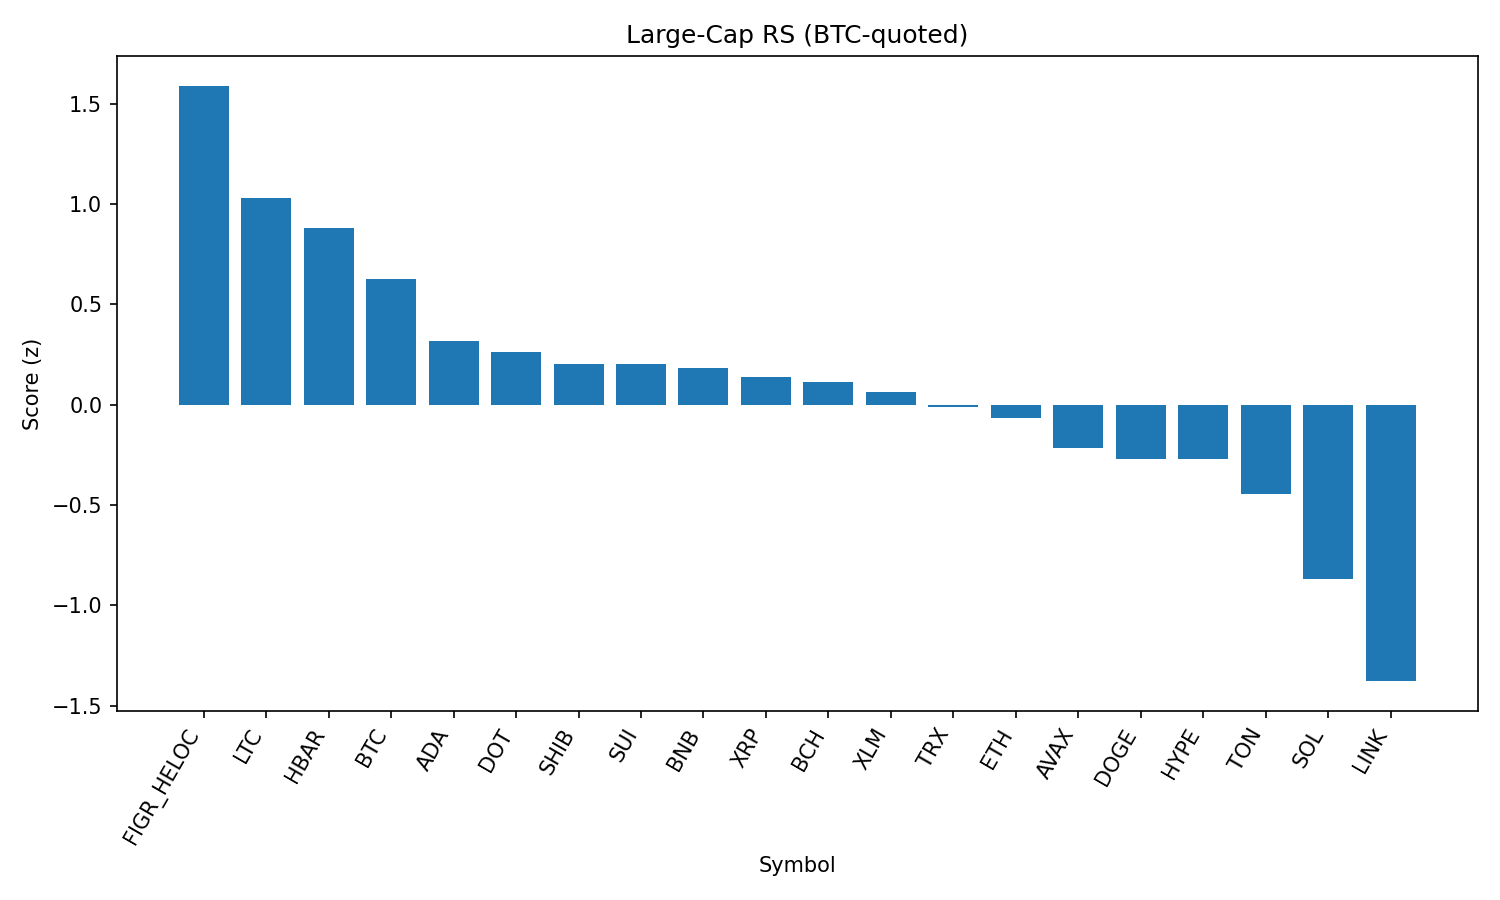

The data file committed next to this chart (first rows):
rank, name, symbol, price_btc, price_usd, pct_1h_btc, pct_24h_btc, pct_7d_btc, market_cap_rank, market_cap_usd, volume_usd, score
1, Figure Heloc, FIGR_HELOC, 9.18e-06, 1.034, 0.259, 1.858, 1.176, 16, 12658972765, 215386443, 1.589
2, Litecoin, LTC, 0.001003, 113.0, 0.3338, -0.2131, -0.2294, 28, 8617903343, 385364320, 1.03
3, Hedera, HBAR, 1.95e-06, 0.2191, 0.3571, 0.14, -7.561, 25, 9289156631, 197550380, 0.8797
4, Bitcoin, BTC, 1.0, 112623, 0.0, 0.0, 0.0, 1, 2243109481310, 42355261271, 0.6255
5, Cardano, ADA, 7.35e-06, 0.8274, 0.04827, -0.7316, -2.791, 11, 30210128358, 1133221529, 0.3182
6, Polkadot, DOT, 3.397e-05, 3.83, 0.01635, -0.6689, -3.342, 35, 5823654785, 158632934, 0.2618
7, Shiba Inu, SHIB, 1.09153e-10, 1.229e-05, 0.03724, -1.122, -2.234, 31, 7243995676, 143915144, 0.2032
8, Sui, SUI, 3.001e-05, 3.38, -0.2055, 0.1715, -2.375, 19, 12062269282, 732920985, 0.2006
9, BNB, BNB, 0.007539, 849.1, 0.1346, -1.597, -3.114, 5, 118177932815, 833965212, 0.1821
10, XRP, XRP, 2.523e-05, 2.84, 0.1251, -1.715, -3.192, 3, 169003627752, 4488568275, 0.1369
11, Bitcoin Cash, BCH, 0.005295, 596.2, -0.4901, 0.01094, 8.029, 20, 11871141671, 349979948, 0.1138
12, Stellar, XLM, 3.23e-06, 0.3632, -0.07472, -0.8814, -3.105, 22, 11518798236, 176451188, 0.06229
13, TRON, TRX, 2.99e-06, 0.3372, 0.08946, -2.016, -3.018, 10, 31910046119, 762270656, -0.01207
14, Ethereum, ETH, 0.03909, 4402, -0.1829, -1.062, -1.966, 2, 531239716205, 30522871327, -0.06715
15, Avalanche, AVAX, 0.0002198, 24.75, -0.08032, -2.068, -0.9778, 23, 10461592393, 510885067, -0.2174
16, Dogecoin, DOGE, 1.92e-06, 0.2168, -0.2996, -1.003, -1.564, 9, 32684142713, 1360755059, -0.2687
17, Hyperliquid, HYPE, 0.0004079, 45.94, -0.372, -0.9436, 0.8795, 18, 12456968571, 276962923, -0.2709
18, Toncoin, TON, 2.771e-05, 3.12, -0.05918, -2.952, -0.8808, 30, 8014923515, 125756872, -0.4461
19, Solana, SOL, 0.001835, 206.6, -0.4072, -2.044, -4.652, 6, 111872411022, 5670690179, -0.8667
20, Chainlink, LINK, 0.000203, 22.87, -0.4375, -3.453, -5.353, 13, 15508325792, 973756347, -1.377
21, Cronos, CRO, 2.39e-06, 0.2688, -1.015, -1.952, -12.58, 26, 9009040889, 134372028, -2.139
